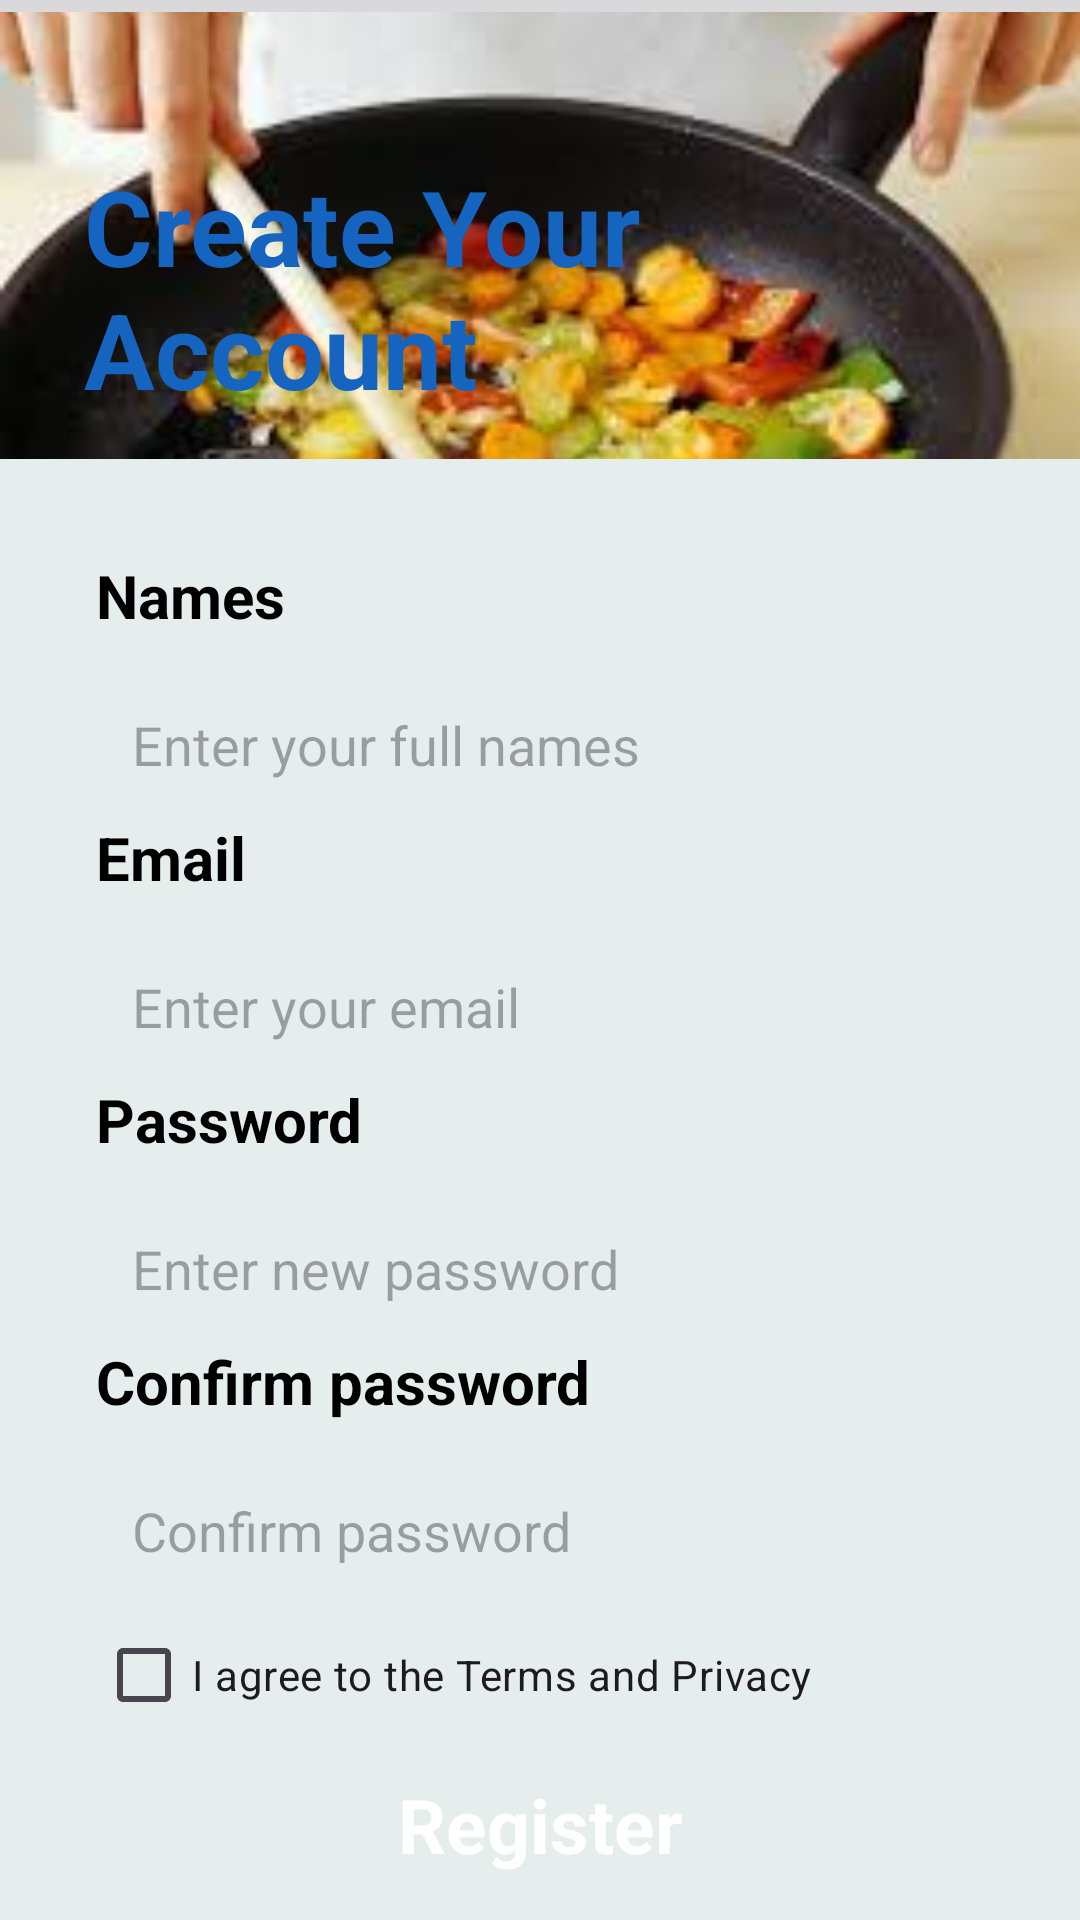

Here is an Android app screen rendered from its layout file. Give the layout XML and the strings, colors and styles it references.
<!-- AndroidManifest.xml: application theme Theme.MealMate -->
<!-- res/layout/activity_register.xml -->
<?xml version="1.0" encoding="utf-8"?>
<androidx.constraintlayout.widget.ConstraintLayout xmlns:android="http://schemas.android.com/apk/res/android"
    xmlns:app="http://schemas.android.com/apk/res-auto"
    xmlns:tools="http://schemas.android.com/tools"
    android:id="@+id/main"
    android:layout_width="match_parent"
    android:layout_height="wrap_content"
    android:background="@color/blue3"
    tools:context=".registration_signin.RegisterActivity">

    <ImageView
        android:id="@+id/imageView1"
        android:layout_width="match_parent"
        android:layout_height="wrap_content"
        android:layout_marginTop="4dp"
        android:scaleType="centerCrop"
        app:layout_constraintEnd_toEndOf="parent"
        app:layout_constraintHorizontal_bias="0.0"
        app:layout_constraintStart_toStartOf="parent"
        app:layout_constraintTop_toTopOf="parent"
        app:srcCompat="@drawable/cook"
        tools:ignore="ContentDescription" />

    <TextView
        android:id="@+id/textView3"
        android:layout_width="wrap_content"
        android:layout_height="wrap_content"
        android:layout_marginStart="28dp"
        android:layout_marginTop="52dp"
        android:text="@string/create_your_naccount"
        android:textColor="#1565C0"
        android:textSize="35sp"
        android:textStyle="bold"
        app:layout_constraintStart_toStartOf="parent"
        app:layout_constraintTop_toTopOf="parent" />

    <LinearLayout
        android:layout_width="match_parent"
        android:layout_height="540sp"
        android:orientation="vertical"
        android:padding="32dp"
        android:background="#E6EDED"
        app:layout_constraintBottom_toBottomOf="parent"
        app:layout_constraintStart_toStartOf="parent"
        app:layout_constraintTop_toBottomOf="@id/imageView1"
       >

        <TextView
            android:id="@+id/namesTextView"
            android:layout_width="match_parent"
            android:layout_height="wrap_content"
            android:text="@string/names"
            android:textColor="#000000"
            android:textStyle="bold"
            android:textSize="20sp"/>

        <EditText
            android:id="@+id/editTextPersonNames"
            android:layout_width="match_parent"
            android:layout_height="wrap_content"
            android:hint="@string/enter_your_full_names"
            android:inputType="text"
            android:textSize="18sp"
            android:padding="12dp"
            android:layout_marginTop="12dp"
            android:textColor="#707070"
            android:background="@drawable/edit_text_background"
            tools:ignore="Autofill" />


        <TextView
            android:id="@+id/emailTextView"
            android:layout_width="match_parent"
            android:layout_height="wrap_content"
            android:text="@string/email"
            android:textColor="#000000"
            android:textStyle="bold"
            android:textSize="20sp"/>

        <EditText
            android:id="@+id/editTextPersonEmail"
            android:layout_width="match_parent"
            android:layout_height="wrap_content"
            android:hint="@string/enter_email"
            android:inputType="textEmailAddress"
            android:textSize="18sp"
            android:padding="12dp"
            android:layout_marginTop="12dp"
            android:textColor="#707070"
            android:background="@drawable/edit_text_background"/>

        <TextView
            android:id="@+id/passwordTextView"
            android:layout_width="match_parent"
            android:layout_height="wrap_content"
            android:text="@string/password"
            android:textColor="#000000"
            android:textStyle="bold"
            android:textSize="20sp"/>

        <EditText
            android:id="@+id/editTextPersonPassword"
            android:layout_width="match_parent"
            android:layout_height="wrap_content"
            android:hint="@string/enter_new_password"
            android:inputType="textPassword"
            android:textSize="18sp"
            android:padding="12dp"
            android:layout_marginTop="12dp"
            android:textColor="#707070"
            android:background="@drawable/edit_text_background"/>

        <TextView
            android:id="@+id/textView8"
            android:layout_width="match_parent"
            android:layout_height="wrap_content"
            android:text="@string/confirm_password"
            android:textColor="#000000"
            android:textStyle="bold"
            android:textSize="20sp"/>

        <EditText
            android:id="@+id/editTextPersonConfirmPassword"
            android:layout_width="match_parent"
            android:layout_height="wrap_content"
            android:hint="@string/confirm_password"
            android:inputType="textPassword"
            android:textSize="18sp"
            android:padding="12dp"
            android:layout_marginTop="12dp"
            android:textColor="#707070"
            android:background="@drawable/edit_text_background"/>

        <CheckBox
            android:id="@+id/checkBox"
            android:layout_width="match_parent"
            android:layout_height="wrap_content"
            android:text="@string/i_agree_to_the_terms_and_privacy" />

        <androidx.appcompat.widget.AppCompatButton
            android:id="@+id/registerBtn"
            android:layout_width="match_parent"
            android:layout_height="50dp"
            android:text="@string/register"
            android:layout_marginTop="1dp"
            android:background="@drawable/btn_background"
            style="@android:style/Widget.Button"
            android:textColor="#ffffff"
            android:textSize="25sp"
            android:textStyle="bold"/>

        <TextView
            android:id="@+id/loginTextView"
            android:layout_width="match_parent"
            android:layout_height="wrap_content"
            android:layout_marginTop="6dp"
            android:text="@string/login"
            android:textAlignment="center"
            android:textColor="@color/blue1"
            android:textSize="16sp" />

    </LinearLayout>
</androidx.constraintlayout.widget.ConstraintLayout>
<!-- resources referenced by this layout -->
<resources>
  <color name="blue1">#1573C0</color>
  <color name="blue3">#D9D9DC</color>
  <!-- drawable cook: jpg bitmap (drawable, 8357 bytes) -->
  <string name="confirm_password">Confirm password</string>
  <string name="create_your_naccount">Create Your\nAccount</string>
  <string name="email">Email</string>
  <string name="enter_email">Enter your email</string>
  <string name="enter_new_password">Enter new password</string>
  <string name="enter_your_full_names">Enter your full names</string>
  <string name="i_agree_to_the_terms_and_privacy">I agree to the Terms and Privacy</string>
  <string name="login">Login</string>
  <string name="names">Names</string>
  <string name="password">Password</string>
  <string name="register">Register</string>
  <style name="Theme.MealMate" parent="Base.Theme.MealMate" />
  <style name="Base.Theme.MealMate" parent="Theme.Material3.DayNight.NoActionBar">
          
          
      </style>
</resources>
